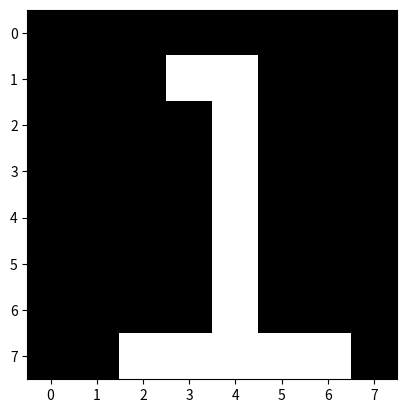

This chart was generated by the following Python code:
# -*- coding: utf-8 -*-
"""
Created on Tue Mar 15 18:39:55 2022

[redacted]
"""

import matplotlib.pyplot as plt

data = [
        [0,0,0,0,0,0,0,0],
        [0,0,0,1,1,0,0,0],
        [0,0,0,0,1,0,0,0],
        [0,0,0,0,1,0,0,0],
        [0,0,0,0,1,0,0,0],
        [0,0,0,0,1,0,0,0],
        [0,0,0,0,1,0,0,0],
        [0,0,1,1,1,1,1,0]]

plt.imshow(data, cmap='gray')
plt.show()